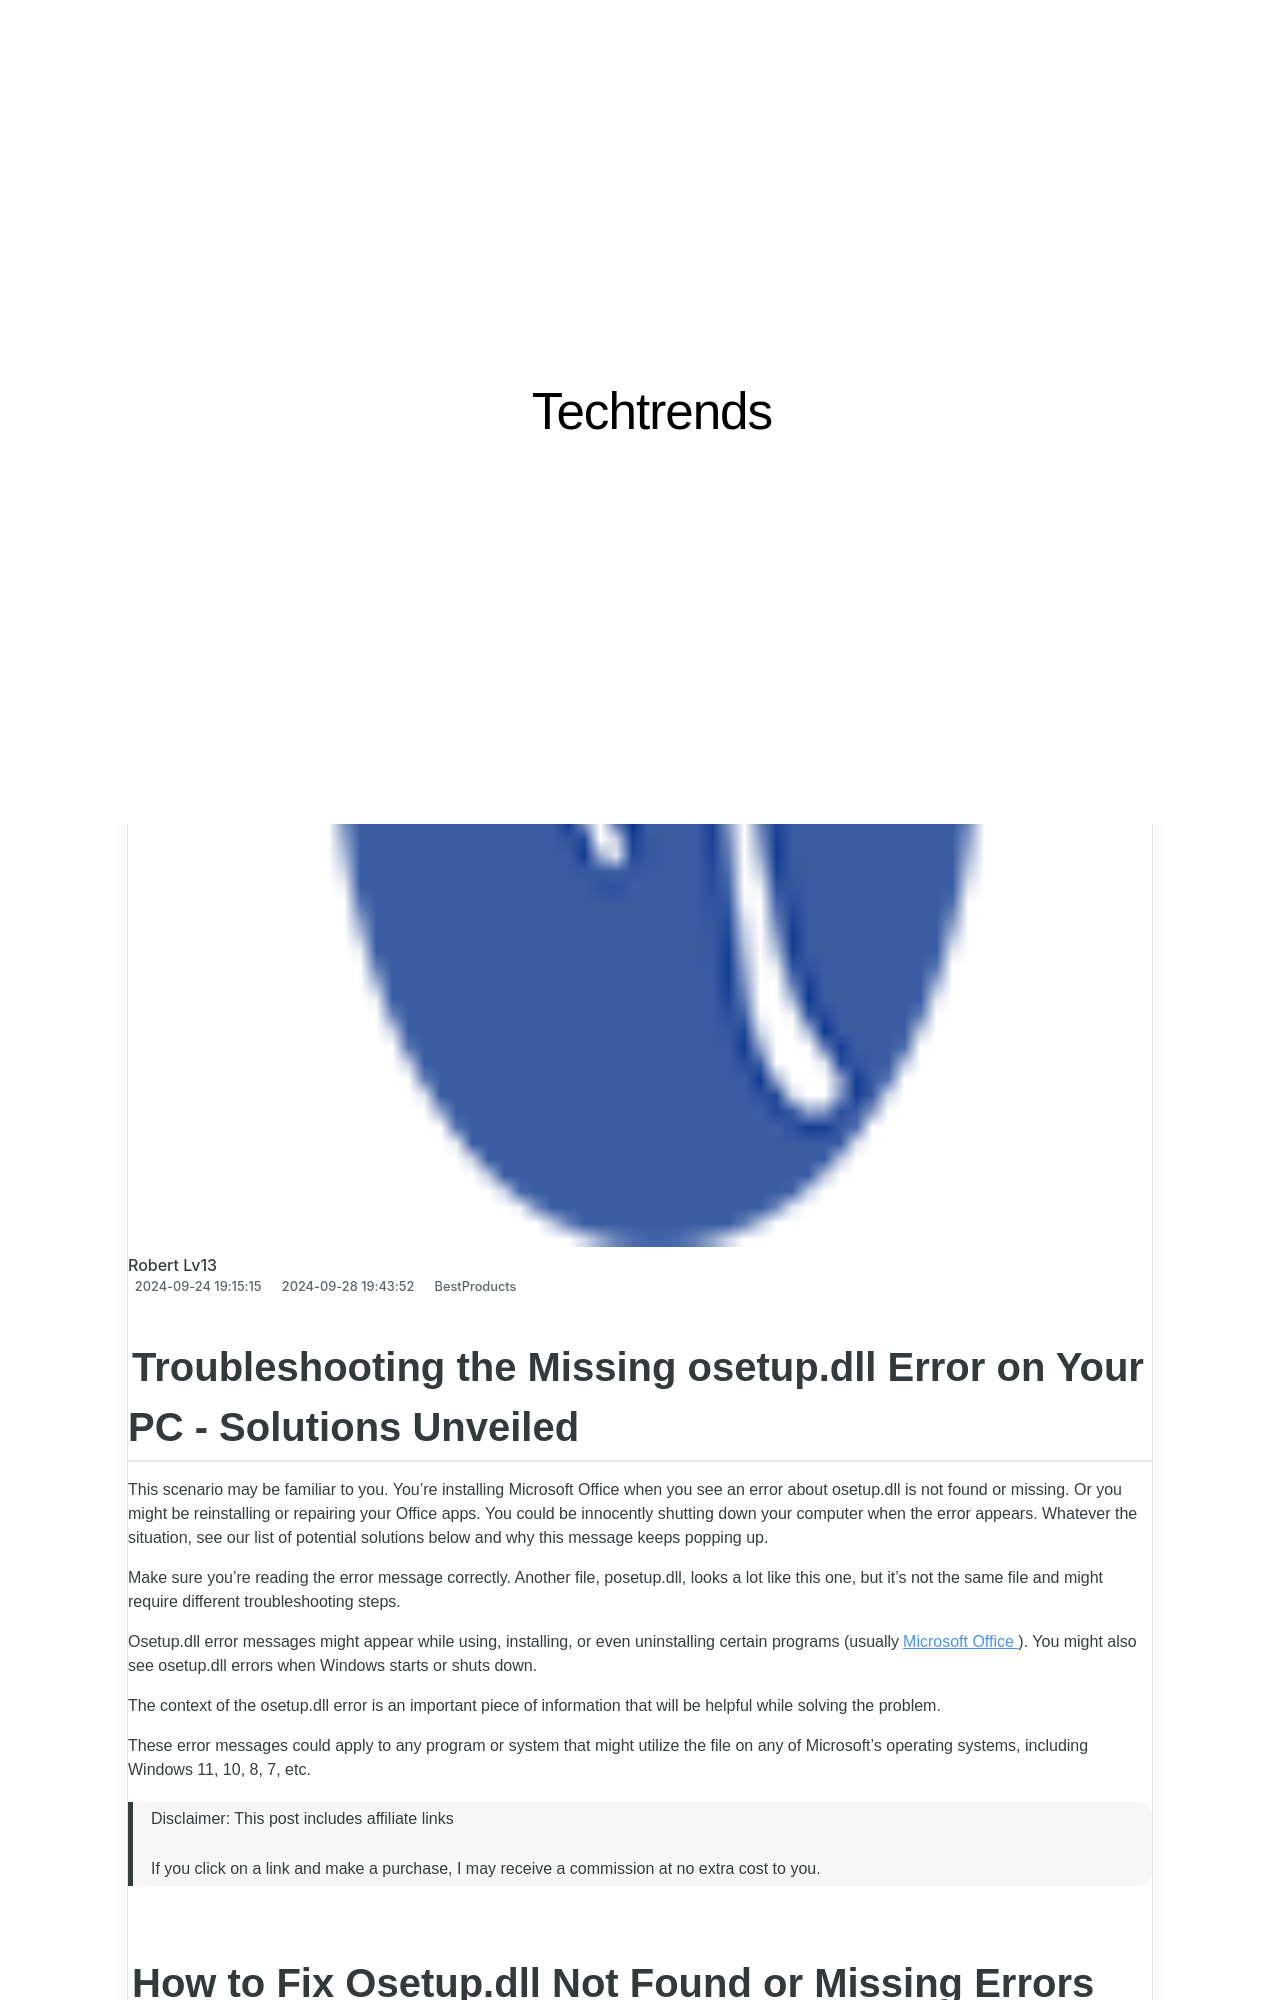

repository: techidaily/site-techtrends · page: how-ai-is-shaping-the-future-exploring-its-influence-on-our-lives/index.html · generator: jekyll

---
title: "How AI Is Shaping the Future: Exploring Its Influence on Our Lives"
date: 2024-09-24T19:15:15.075Z
updated: 2024-09-28T19:43:52.256Z
categories:
  - BestProducts
description: "This Article Describes How AI Is Shaping the Future: Exploring Its Influence on Our Lives"
excerpt: "This Article Describes How AI Is Shaping the Future: Exploring Its Influence on Our Lives"
thumbnail: https://thmb.techidaily.com/e1c4df4174fbb7e774640c12444893c833b651d1c12bd8c02f2b01f747786c25.jpg
---

## Troubleshooting the Missing osetup.dll Error on Your PC - Solutions Unveiled
 This scenario may be familiar to you. You’re installing Microsoft Office when you see an error about osetup.dll is not found or missing. Or you might be reinstalling or repairing your Office apps. You could be innocently shutting down your computer when the error appears. Whatever the situation, see our list of potential solutions below and why this message keeps popping up.  

 Make sure you're reading the error message correctly. Another file, posetup.dll, looks a lot like this one, but it's not the same file and might require different troubleshooting steps.

 Osetup.dll error messages might appear while using, installing, or even uninstalling certain programs (usually[Microsoft Office](https://www.lifewire.com/microsoft-office-4156573) ). You might also see osetup.dll errors when Windows starts or shuts down.

 The context of the osetup.dll error is an important piece of information that will be helpful while solving the problem.

 These error messages could apply to any program or system that might utilize the file on any of Microsoft's operating systems, including Windows 11, 10, 8, 7, etc.

>  Disclaimer: This post includes affiliate links
>
>  If you click on a link and make a purchase, I may receive a commission at no extra cost to you.
>
